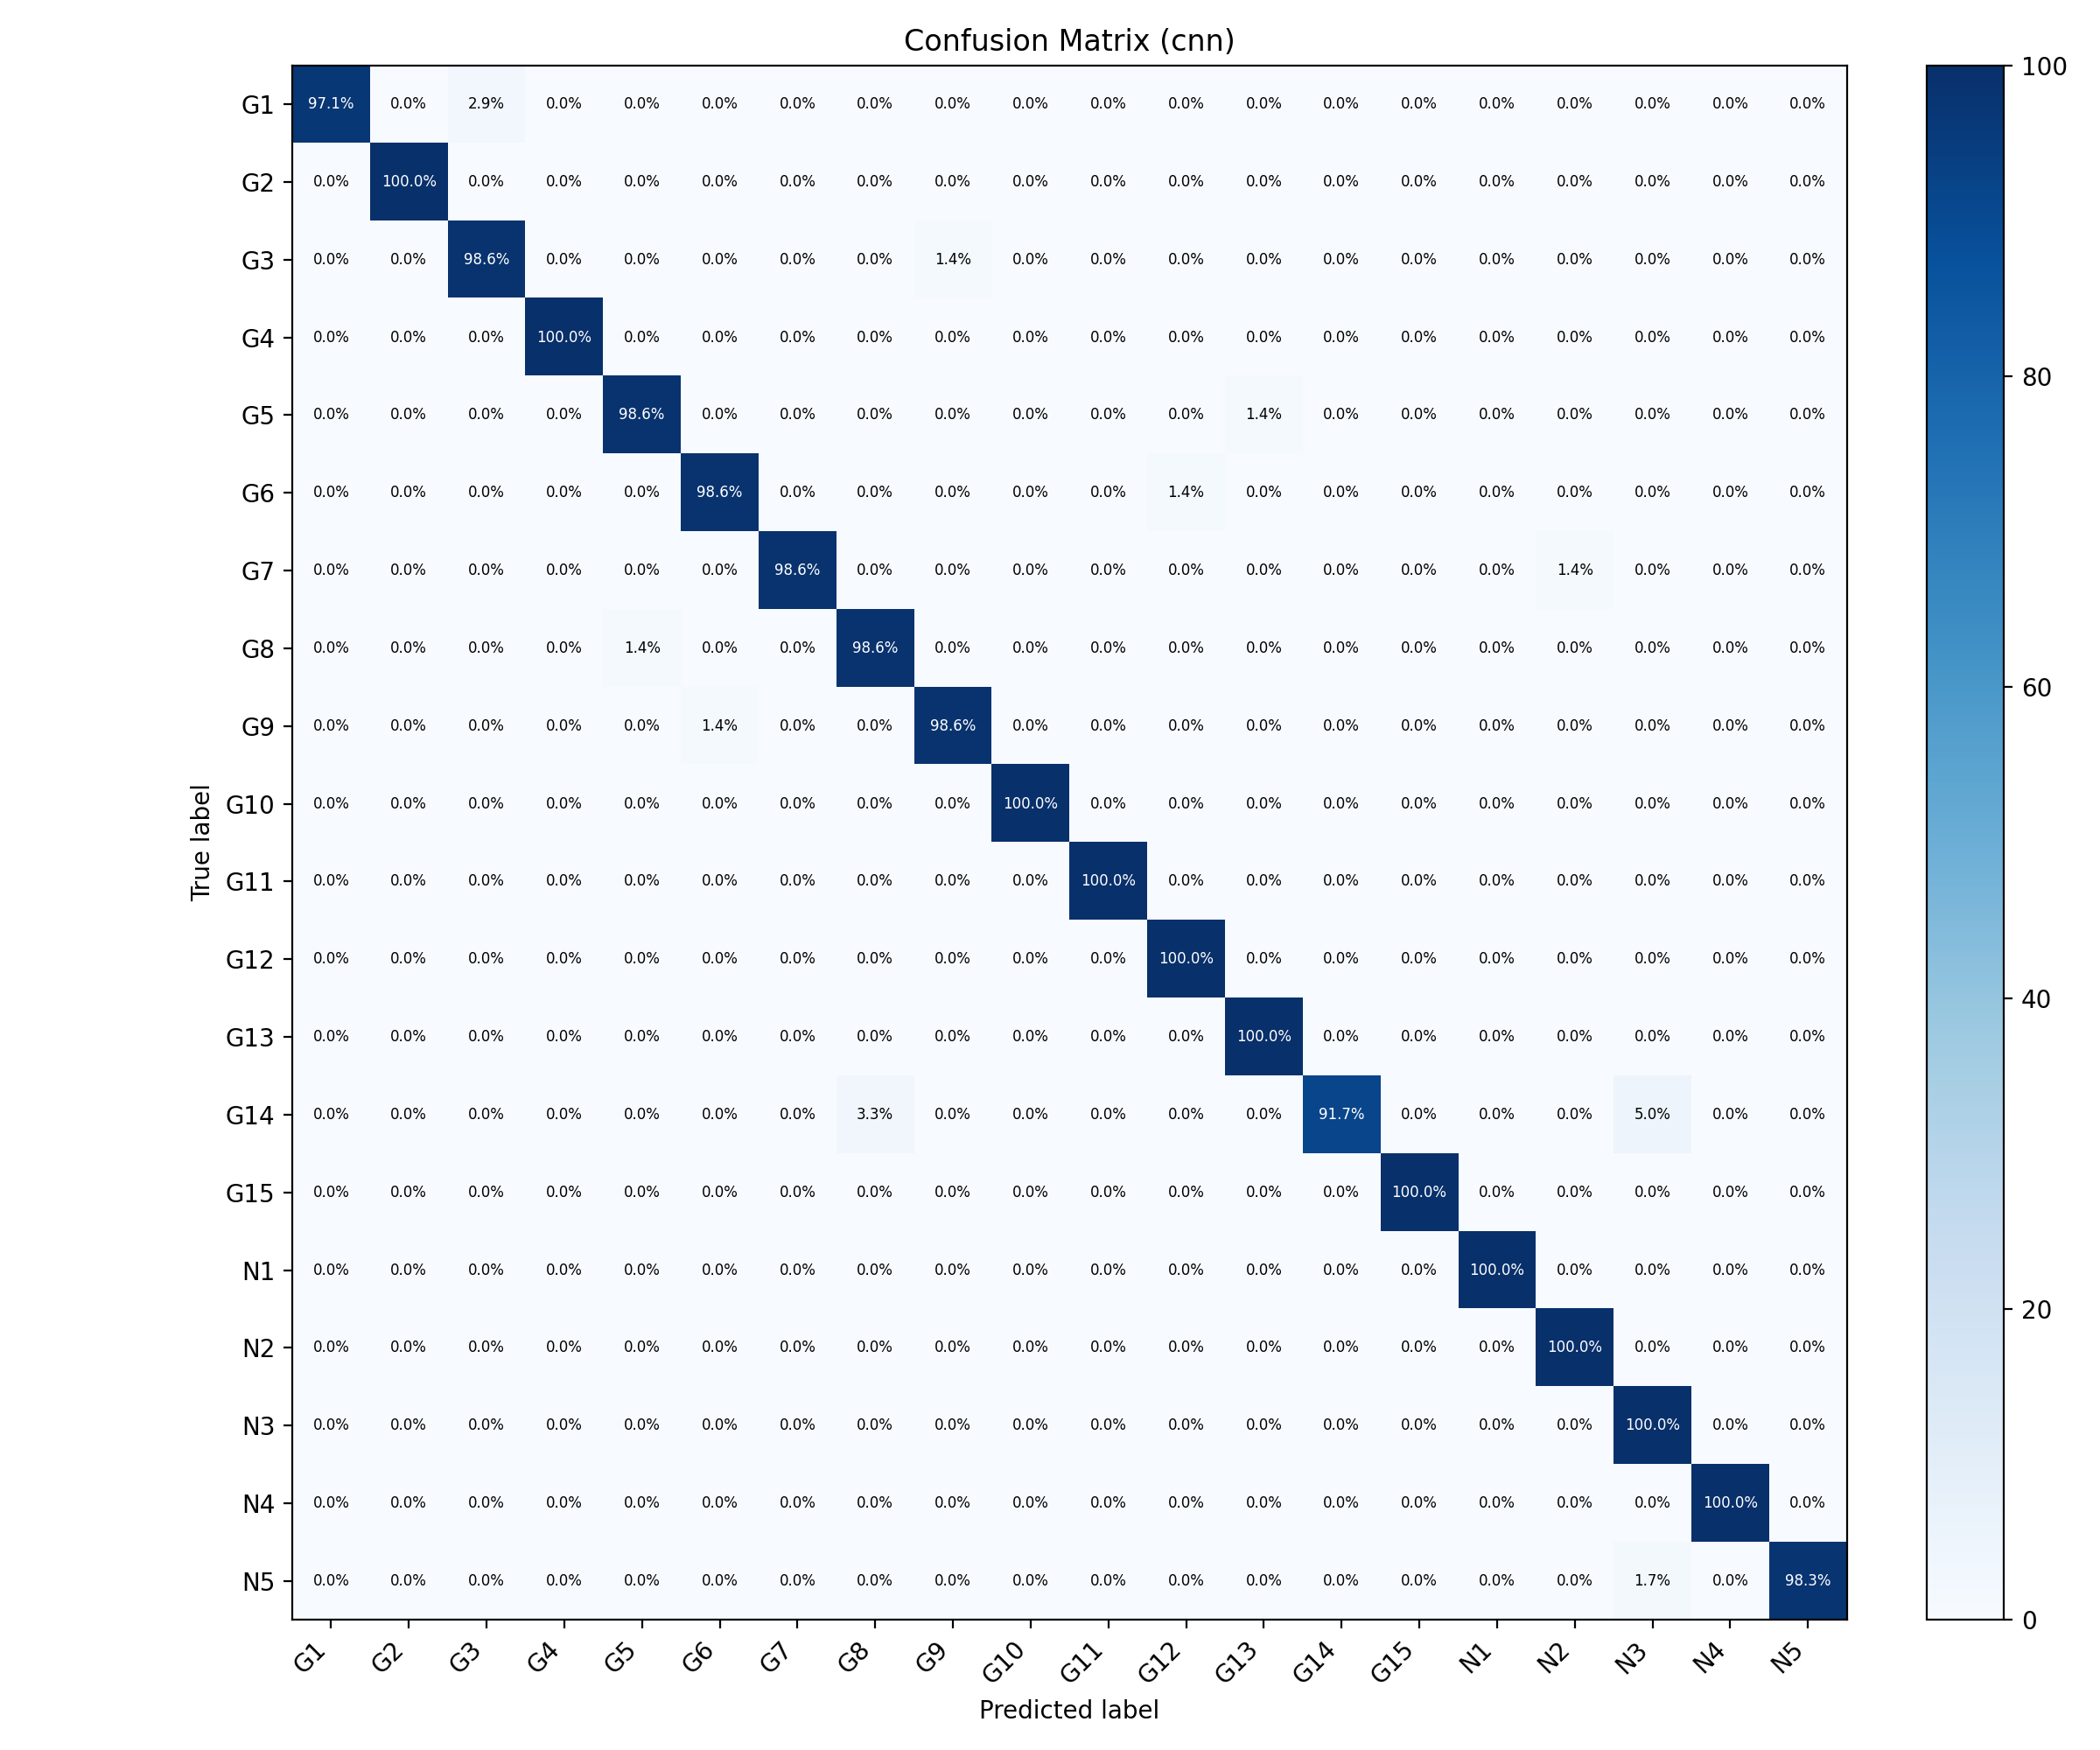

Values plotted in this chart, from the file beside it:
, G1, G2, G3, G4, G5, G6, G7, G8, G9, G10, G11, G12, G13, G14, G15, N1, N2, N3, N4, N5
G1, 97.14, 0.0, 2.857, 0.0, 0.0, 0.0, 0.0, 0.0, 0.0, 0.0, 0.0, 0.0, 0.0, 0.0, 0.0, 0.0, 0.0, 0.0, 0.0, 0.0
G2, 0.0, 100.0, 0.0, 0.0, 0.0, 0.0, 0.0, 0.0, 0.0, 0.0, 0.0, 0.0, 0.0, 0.0, 0.0, 0.0, 0.0, 0.0, 0.0, 0.0
G3, 0.0, 0.0, 98.57, 0.0, 0.0, 0.0, 0.0, 0.0, 1.429, 0.0, 0.0, 0.0, 0.0, 0.0, 0.0, 0.0, 0.0, 0.0, 0.0, 0.0
G4, 0.0, 0.0, 0.0, 100.0, 0.0, 0.0, 0.0, 0.0, 0.0, 0.0, 0.0, 0.0, 0.0, 0.0, 0.0, 0.0, 0.0, 0.0, 0.0, 0.0
G5, 0.0, 0.0, 0.0, 0.0, 98.57, 0.0, 0.0, 0.0, 0.0, 0.0, 0.0, 0.0, 1.429, 0.0, 0.0, 0.0, 0.0, 0.0, 0.0, 0.0
G6, 0.0, 0.0, 0.0, 0.0, 0.0, 98.57, 0.0, 0.0, 0.0, 0.0, 0.0, 1.429, 0.0, 0.0, 0.0, 0.0, 0.0, 0.0, 0.0, 0.0
G7, 0.0, 0.0, 0.0, 0.0, 0.0, 0.0, 98.57, 0.0, 0.0, 0.0, 0.0, 0.0, 0.0, 0.0, 0.0, 0.0, 1.429, 0.0, 0.0, 0.0
G8, 0.0, 0.0, 0.0, 0.0, 1.429, 0.0, 0.0, 98.57, 0.0, 0.0, 0.0, 0.0, 0.0, 0.0, 0.0, 0.0, 0.0, 0.0, 0.0, 0.0
G9, 0.0, 0.0, 0.0, 0.0, 0.0, 1.429, 0.0, 0.0, 98.57, 0.0, 0.0, 0.0, 0.0, 0.0, 0.0, 0.0, 0.0, 0.0, 0.0, 0.0
G10, 0.0, 0.0, 0.0, 0.0, 0.0, 0.0, 0.0, 0.0, 0.0, 100.0, 0.0, 0.0, 0.0, 0.0, 0.0, 0.0, 0.0, 0.0, 0.0, 0.0
G11, 0.0, 0.0, 0.0, 0.0, 0.0, 0.0, 0.0, 0.0, 0.0, 0.0, 100.0, 0.0, 0.0, 0.0, 0.0, 0.0, 0.0, 0.0, 0.0, 0.0
G12, 0.0, 0.0, 0.0, 0.0, 0.0, 0.0, 0.0, 0.0, 0.0, 0.0, 0.0, 100.0, 0.0, 0.0, 0.0, 0.0, 0.0, 0.0, 0.0, 0.0
G13, 0.0, 0.0, 0.0, 0.0, 0.0, 0.0, 0.0, 0.0, 0.0, 0.0, 0.0, 0.0, 100.0, 0.0, 0.0, 0.0, 0.0, 0.0, 0.0, 0.0
G14, 0.0, 0.0, 0.0, 0.0, 0.0, 0.0, 0.0, 3.333, 0.0, 0.0, 0.0, 0.0, 0.0, 91.67, 0.0, 0.0, 0.0, 5.0, 0.0, 0.0
G15, 0.0, 0.0, 0.0, 0.0, 0.0, 0.0, 0.0, 0.0, 0.0, 0.0, 0.0, 0.0, 0.0, 0.0, 100.0, 0.0, 0.0, 0.0, 0.0, 0.0
N1, 0.0, 0.0, 0.0, 0.0, 0.0, 0.0, 0.0, 0.0, 0.0, 0.0, 0.0, 0.0, 0.0, 0.0, 0.0, 100.0, 0.0, 0.0, 0.0, 0.0
N2, 0.0, 0.0, 0.0, 0.0, 0.0, 0.0, 0.0, 0.0, 0.0, 0.0, 0.0, 0.0, 0.0, 0.0, 0.0, 0.0, 100.0, 0.0, 0.0, 0.0
N3, 0.0, 0.0, 0.0, 0.0, 0.0, 0.0, 0.0, 0.0, 0.0, 0.0, 0.0, 0.0, 0.0, 0.0, 0.0, 0.0, 0.0, 100.0, 0.0, 0.0
N4, 0.0, 0.0, 0.0, 0.0, 0.0, 0.0, 0.0, 0.0, 0.0, 0.0, 0.0, 0.0, 0.0, 0.0, 0.0, 0.0, 0.0, 0.0, 100.0, 0.0
N5, 0.0, 0.0, 0.0, 0.0, 0.0, 0.0, 0.0, 0.0, 0.0, 0.0, 0.0, 0.0, 0.0, 0.0, 0.0, 0.0, 0.0, 1.667, 0.0, 98.33
